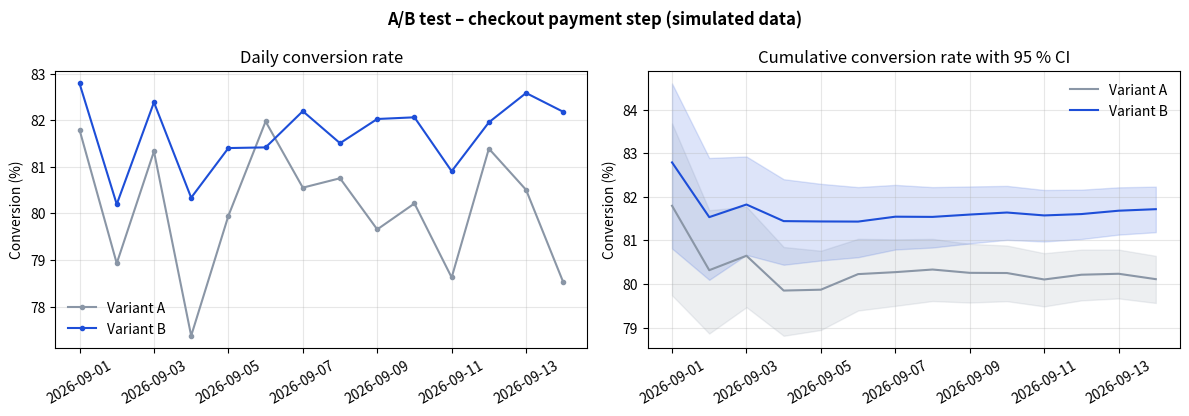

This figure's Python source:
"""
A/B test on checkout conversion – a small, reproducible Python experiment.

Scenario: an e-commerce merchant tests a new version of the payment step (variant B)
against today's version (variant A). The data is *simulated* (no real customer data),
but the analysis is the one used in practice:

  1. Conversion rate per variant with 95 % confidence intervals (Wilson)
  2. Two-sided z-test for two proportions (p-value)
  3. Confidence interval for the difference – absolute and relative uplift
  4. Segmented analysis (mobile / desktop) – to catch effects that differ by segment
  5. Power / MDE: how small an effect can the test detect with the traffic we have?
  6. Chart: daily and cumulative conversion per variant

Run:  python ab_test_checkout.py
Deps: pandas, numpy, scipy, matplotlib  (pip install -r requirements.txt)
"""
from __future__ import annotations

from dataclasses import dataclass

import matplotlib
matplotlib.use("Agg")  # headless rendering; remove this line if you want an interactive window
import matplotlib.pyplot as plt
import numpy as np
import pandas as pd
from scipy import stats

# ---------------------------------------------------------------------------
# 1. Simulate checkout sessions
# ---------------------------------------------------------------------------

def simulate_sessions(
    n_days: int = 14,
    sessions_per_day: int = 3000,
    mobile_share: float = 0.65,
    base_rate: dict[str, float] | None = None,
    uplift_b: dict[str, float] | None = None,
    seed: int = 2026,
) -> pd.DataFrame:
    """Return one row per checkout session: date, variant, device, converted (0/1).

    Conversion depends on device (mobile converts worse than desktop) and on the
    variant: B gets an additive uplift in percentage points per device.
    """
    base_rate = base_rate or {"mobile": 0.77, "desktop": 0.86}
    uplift_b = uplift_b or {"mobile": 0.020, "desktop": 0.005}
    rng = np.random.default_rng(seed)

    n = n_days * sessions_per_day
    dates = np.repeat(pd.date_range("2026-09-01", periods=n_days, freq="D"), sessions_per_day)
    variant = rng.choice(["A", "B"], size=n)                      # 50/50 randomisation
    device = np.where(rng.random(n) < mobile_share, "mobile", "desktop")

    p = np.array([base_rate[d] for d in device])
    p = p + np.where(variant == "B", [uplift_b[d] for d in device], 0.0)
    converted = (rng.random(n) < p).astype(int)

    return pd.DataFrame({"date": dates, "variant": variant, "device": device, "converted": converted})


# ---------------------------------------------------------------------------
# 2–3. Statistics: Wilson CI, two-proportion z-test, CI for the difference
# ---------------------------------------------------------------------------

def wilson_ci(successes: int, n: int, alpha: float = 0.05) -> tuple[float, float]:
    """Wilson score interval for a proportion (better than the plain Wald interval)."""
    if n == 0:
        return (np.nan, np.nan)
    z = stats.norm.ppf(1 - alpha / 2)
    p = successes / n
    denom = 1 + z**2 / n
    centre = (p + z**2 / (2 * n)) / denom
    half = z * np.sqrt(p * (1 - p) / n + z**2 / (4 * n**2)) / denom
    return (centre - half, centre + half)


@dataclass
class ZTestResult:
    rate_a: float
    rate_b: float
    diff: float            # absolute difference B − A (percentage points as a fraction)
    rel_uplift: float      # relative uplift B vs A
    z: float
    p_value: float
    ci_diff: tuple[float, float]

    def __str__(self) -> str:
        lo, hi = self.ci_diff
        return (
            f"A: {self.rate_a:.2%}   B: {self.rate_b:.2%}   diff: {self.diff*100:+.2f} pp "
            f"(95 % CI {lo*100:+.2f} to {hi*100:+.2f} pp)   relative uplift: {self.rel_uplift:+.2%}\n"
            f"z = {self.z:.2f}, p = {self.p_value:.4f} → "
            + ("statistically significant at the 5 % level" if self.p_value < 0.05 else "NOT significant at the 5 % level")
        )


def ztest_two_proportions(conv_a: int, n_a: int, conv_b: int, n_b: int, alpha: float = 0.05) -> ZTestResult:
    """Two-sided z-test for H0: p_A == p_B, plus an (unpooled) CI for the difference."""
    p_a, p_b = conv_a / n_a, conv_b / n_b
    p_pool = (conv_a + conv_b) / (n_a + n_b)
    se_pool = np.sqrt(p_pool * (1 - p_pool) * (1 / n_a + 1 / n_b))
    z = (p_b - p_a) / se_pool
    p_value = 2 * (1 - stats.norm.cdf(abs(z)))

    se_diff = np.sqrt(p_a * (1 - p_a) / n_a + p_b * (1 - p_b) / n_b)
    zc = stats.norm.ppf(1 - alpha / 2)
    diff = p_b - p_a
    return ZTestResult(p_a, p_b, diff, diff / p_a, z, p_value, (diff - zc * se_diff, diff + zc * se_diff))


# ---------------------------------------------------------------------------
# 5. Power analysis: minimum detectable effect (MDE) and required sample size
# ---------------------------------------------------------------------------

def mde(n_per_variant: int, p_base: float, alpha: float = 0.05, power: float = 0.80) -> float:
    """Smallest absolute difference (fraction) detectable with the given sample size."""
    z_alpha = stats.norm.ppf(1 - alpha / 2)
    z_beta = stats.norm.ppf(power)
    return (z_alpha + z_beta) * np.sqrt(2 * p_base * (1 - p_base) / n_per_variant)


def sample_size(p_base: float, mde_abs: float, alpha: float = 0.05, power: float = 0.80) -> int:
    """Sessions needed *per variant* to detect an absolute difference of `mde_abs`."""
    z_alpha = stats.norm.ppf(1 - alpha / 2)
    z_beta = stats.norm.ppf(power)
    return int(np.ceil(2 * p_base * (1 - p_base) * ((z_alpha + z_beta) / mde_abs) ** 2))


def mde_table(p_base: float, sizes=(5_000, 10_000, 20_000, 50_000, 100_000)) -> pd.DataFrame:
    rows = [{"sessions per variant": n, "MDE (pp)": mde(n, p_base) * 100, "MDE (relative)": mde(n, p_base) / p_base} for n in sizes]
    return pd.DataFrame(rows)


# ---------------------------------------------------------------------------
# 4. Summaries
# ---------------------------------------------------------------------------

def summarise(df: pd.DataFrame, by: list[str]) -> pd.DataFrame:
    """Sessions, conversions, conversion rate and Wilson CI per group."""
    g = df.groupby(by, observed=True)["converted"].agg(sessions="size", conversions="sum").reset_index()
    g["rate"] = g["conversions"] / g["sessions"]
    ci = g.apply(lambda r: wilson_ci(int(r["conversions"]), int(r["sessions"])), axis=1)
    g["ci_low"] = [c[0] for c in ci]
    g["ci_high"] = [c[1] for c in ci]
    return g


# ---------------------------------------------------------------------------
# 6. Chart
# ---------------------------------------------------------------------------

def plot(df: pd.DataFrame, path: str = "ab_test_checkout.png") -> str:
    daily = df.groupby(["date", "variant"])["converted"].agg(["size", "sum"]).reset_index()
    daily["rate"] = daily["sum"] / daily["size"]
    daily = daily.sort_values("date")
    daily["cum_n"] = daily.groupby("variant")["size"].cumsum()
    daily["cum_conv"] = daily.groupby("variant")["sum"].cumsum()
    daily["cum_rate"] = daily["cum_conv"] / daily["cum_n"]
    ci = daily.apply(lambda r: wilson_ci(int(r["cum_conv"]), int(r["cum_n"])), axis=1)
    daily["cum_low"] = [c[0] for c in ci]
    daily["cum_high"] = [c[1] for c in ci]

    colours = {"A": "#8a96a6", "B": "#1d4ed8"}
    fig, axes = plt.subplots(1, 2, figsize=(12, 4.2))
    for v, d in daily.groupby("variant"):
        axes[0].plot(d["date"], d["rate"] * 100, marker="o", ms=3, color=colours[v], label=f"Variant {v}")
        axes[1].plot(d["date"], d["cum_rate"] * 100, color=colours[v], label=f"Variant {v}")
        axes[1].fill_between(d["date"], d["cum_low"] * 100, d["cum_high"] * 100, color=colours[v], alpha=0.15)
    axes[0].set_title("Daily conversion rate")
    axes[1].set_title("Cumulative conversion rate with 95 % CI")
    for ax in axes:
        ax.set_ylabel("Conversion (%)")
        ax.grid(alpha=0.3)
        ax.legend(frameon=False)
        ax.tick_params(axis="x", labelrotation=30)
    fig.suptitle("A/B test – checkout payment step (simulated data)", fontweight="bold")
    fig.tight_layout()
    fig.savefig(path, dpi=150)
    plt.close(fig)
    return path


# ---------------------------------------------------------------------------
# Main
# ---------------------------------------------------------------------------

def main() -> None:
    pd.set_option("display.width", 120)
    df = simulate_sessions()
    print(f"Simulated {len(df):,} checkout sessions over {df['date'].nunique()} days\n")

    overall = summarise(df, ["variant"])
    print("Conversion per variant (Wilson 95 % CI):")
    print(overall.to_string(index=False, formatters={"rate": "{:.2%}".format, "ci_low": "{:.2%}".format, "ci_high": "{:.2%}".format}), "\n")

    a = overall.set_index("variant").loc["A"]
    b = overall.set_index("variant").loc["B"]
    result = ztest_two_proportions(int(a["conversions"]), int(a["sessions"]), int(b["conversions"]), int(b["sessions"]))
    print("Two-proportion z-test:")
    print(result, "\n")

    seg = summarise(df, ["device", "variant"])
    print("Segmented by device:")
    print(seg.to_string(index=False, formatters={"rate": "{:.2%}".format, "ci_low": "{:.2%}".format, "ci_high": "{:.2%}".format}), "\n")
    for device, d in seg.groupby("device"):
        d = d.set_index("variant")
        r = ztest_two_proportions(int(d.loc["A", "conversions"]), int(d.loc["A", "sessions"]), int(d.loc["B", "conversions"]), int(d.loc["B", "sessions"]))
        print(f"  {device:8s} diff {r.diff*100:+.2f} pp, p = {r.p_value:.4f}")
    print()

    p_base = float(a["rate"])
    print(f"Power analysis (alpha = 5 %, power = 80 %, baseline {p_base:.1%}):")
    print(mde_table(p_base).to_string(index=False, formatters={"MDE (pp)": "{:.2f}".format, "MDE (relative)": "{:.2%}".format}))
    print(f"\nTo detect +1.0 pp you need {sample_size(p_base, 0.01):,} sessions per variant; "
          f"this test had {int(a['sessions']):,} per variant → MDE {mde(int(a['sessions']), p_base)*100:.2f} pp.\n")

    path = plot(df)
    print(f"Chart saved to {path}")


if __name__ == "__main__":
    main()
